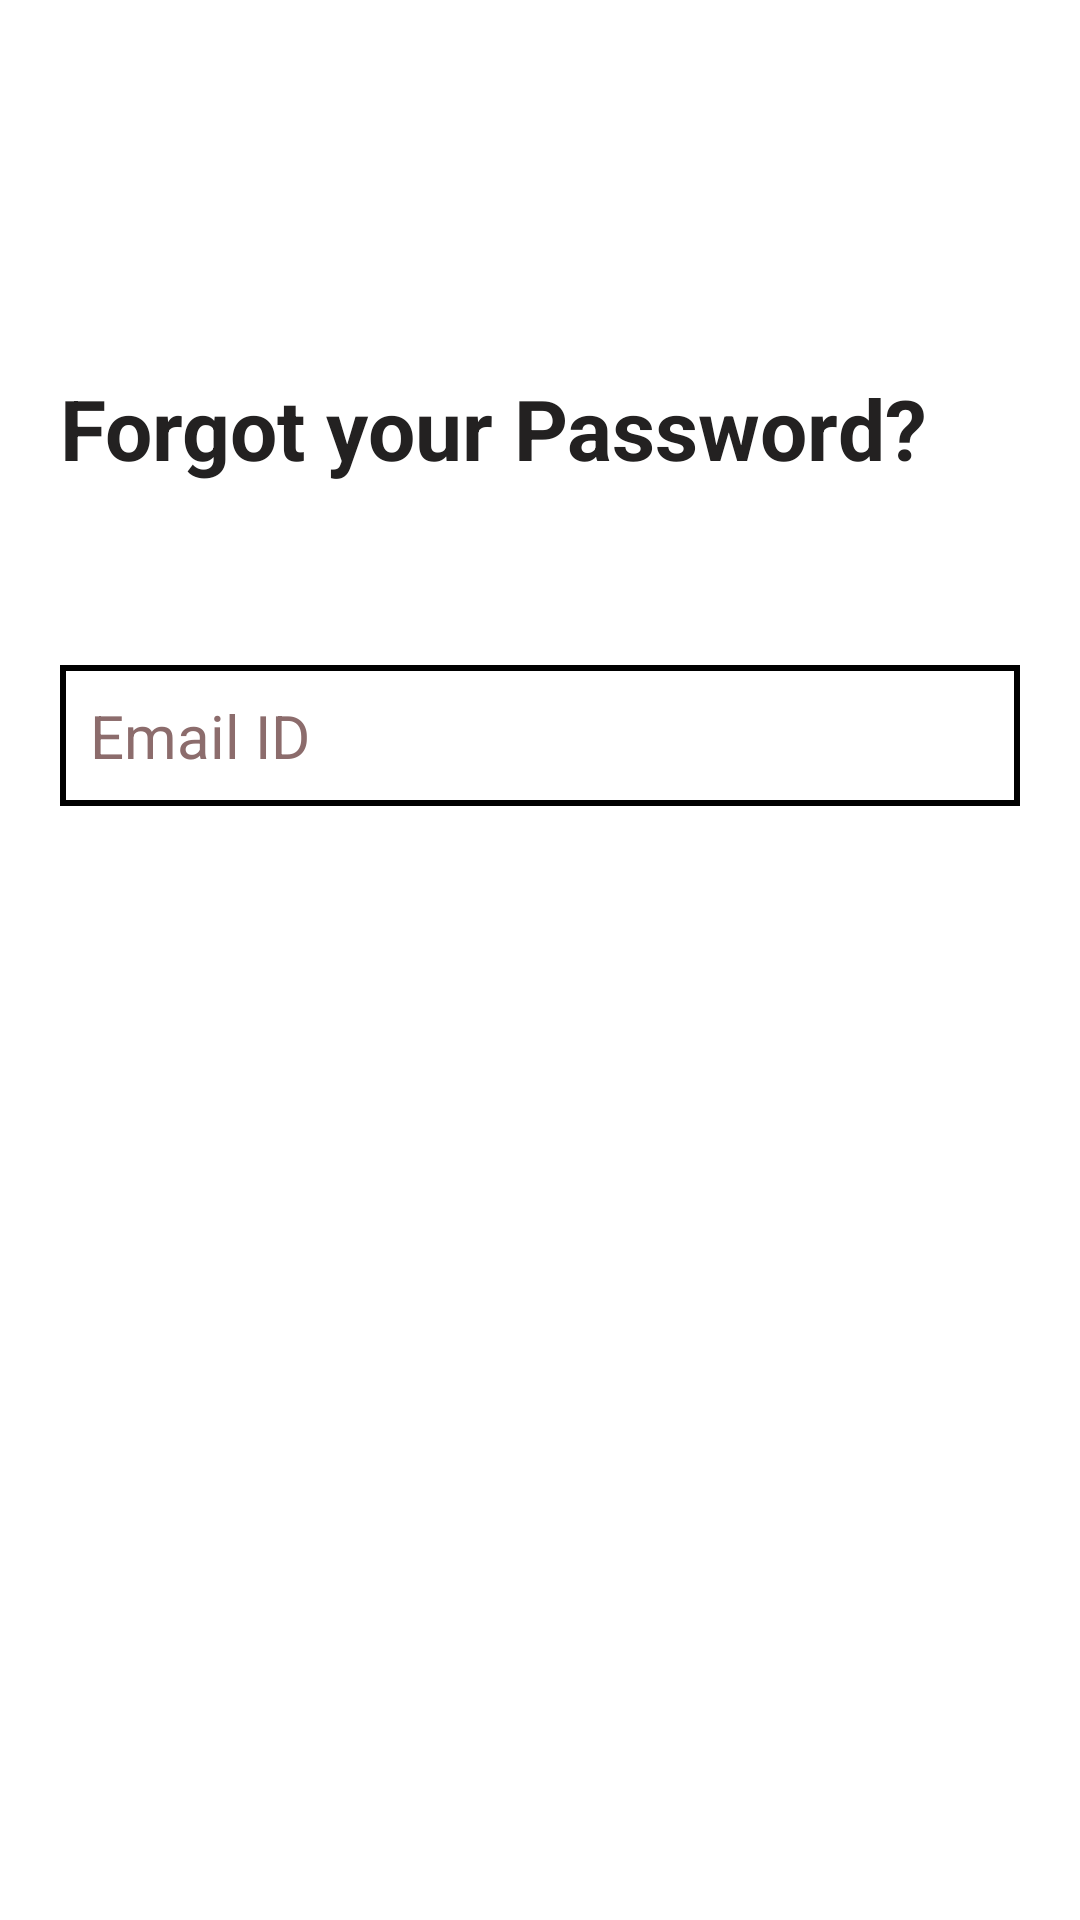

Reconstruct the res/layout file that produces this screen, plus the resources it refers to.
<!-- AndroidManifest.xml: application theme Theme.SimpleQuestionnarieApplication -->
<!-- res/layout/layout_dialog.xml -->
<?xml version="1.0" encoding="utf-8"?>
<androidx.constraintlayout.widget.ConstraintLayout xmlns:android="http://schemas.android.com/apk/res/android"
    xmlns:app="http://schemas.android.com/apk/res-auto"
    xmlns:tools="http://schemas.android.com/tools"
    android:layout_width="match_parent"
    android:layout_height="match_parent"
    android:backgroundTint="#4CAF50">

    <androidx.constraintlayout.widget.Guideline
        android:id="@+id/guidelineStart"
        android:layout_width="wrap_content"
        android:layout_height="wrap_content"
        android:orientation="vertical"
        app:layout_constraintGuide_begin="20dp" />

    <androidx.constraintlayout.widget.Guideline
        android:id="@+id/guidelineEnd"
        android:layout_width="wrap_content"
        android:layout_height="wrap_content"
        android:orientation="vertical"
        app:layout_constraintGuide_end="20dp" />


    <TextView
        android:id="@+id/tv_forgotPassword1"
        android:layout_width="0dp"
        android:layout_height="wrap_content"
        android:layout_marginTop="124dp"
        android:text="Forgot your Password?"
        android:textColor="#232121"
        android:textSize="28sp"
        android:textStyle="bold"
        app:layout_constraintEnd_toEndOf="@id/guidelineEnd"
        app:layout_constraintHorizontal_bias="0.0"
        app:layout_constraintStart_toStartOf="@id/guidelineStart"
        app:layout_constraintTop_toTopOf="parent" />

    <EditText
        android:id="@+id/et_email1"
        android:layout_width="0dp"
        android:layout_height="wrap_content"
        android:layout_marginTop="30dp"
        android:layout_marginBottom="30dp"
        android:background="@drawable/text_borders"
        android:drawableStart="@drawable/ic_person"
        android:padding="10dp"
        android:text="Email ID"
        android:textColor="#8C6C6C"
        android:textColorHint="#7A7272"
        android:textSize="20sp"
        app:layout_constraintBottom_toBottomOf="parent"
        app:layout_constraintEnd_toEndOf="@id/guidelineEnd"
        app:layout_constraintHorizontal_bias="1.0"
        app:layout_constraintStart_toStartOf="@id/guidelineStart"
        app:layout_constraintTop_toBottomOf="@+id/tv_forgotPassword1"
        app:layout_constraintVertical_bias="0.082" />


</androidx.constraintlayout.widget.ConstraintLayout>
<!-- resources referenced by this layout -->
<resources>
  <!-- drawable text_borders (drawable-v24) -->
  <?xml version="1.0" encoding="utf-8"?>
  <shape xmlns:android="http://schemas.android.com/apk/res/android"
      android:shape="rectangle"
      android:color="@color/black">
      <solid
          android:color="@android:color/transparent"/>
      <stroke
          android:color="@color/black"
          android:width="2dp"/>
  </shape>
  <style name="Theme.SimpleQuestionnarieApplication" parent="Theme.MaterialComponents.DayNight.DarkActionBar">
          
          <item name="colorPrimary">@color/purple_500</item>
          <item name="colorPrimaryVariant">@color/purple_700</item>
          <item name="colorOnPrimary">@color/white</item>
          
          <item name="colorSecondary">@color/teal_200</item>
          <item name="colorSecondaryVariant">@color/teal_700</item>
          <item name="colorOnSecondary">@color/black</item>
          
          <item name="android:statusBarColor" tools:targetApi="l">?attr/colorPrimaryVariant</item>
          
      </style>
  <!-- not gathered from this repository: default colours our renderer supplied (Android Studio template values) -->
  <color name="purple_500">#FF6200EE</color>
  <color name="purple_700">#FF3700B3</color>
  <color name="teal_200">#FF03DAC5</color>
  <color name="teal_700">#FF018786</color>
  <color name="black">#FF000000</color>
  <color name="white">#FFFFFFFF</color>
</resources>
